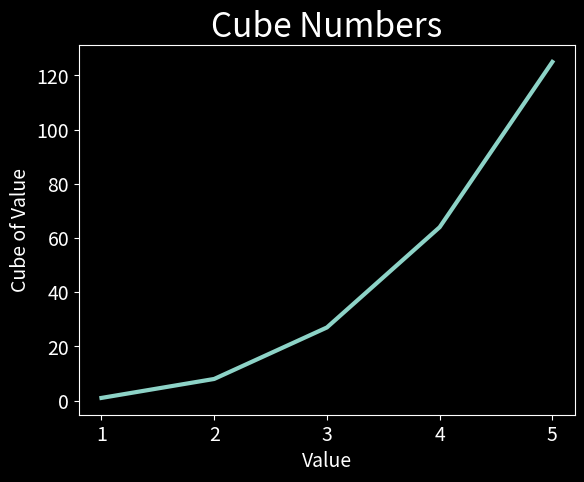

This figure's Python source:
# 15-1

import matplotlib.pyplot as plt

x_values = [1, 2, 3, 4, 5]
y_values = [x**3 for x in x_values]

plt.style.use('dark_background')
fig, ax = plt.subplots()
ax.plot(x_values, y_values, linewidth=3)

# set chart title and label axes
ax.set_title("Cube Numbers", fontsize=24)
ax.set_xlabel("Value", fontsize=14)
ax.set_ylabel("Cube of Value", fontsize=14)

# set size of tick labels
ax.tick_params(axis='both', labelsize=14)

plt.show()

# save file
# plt.savefig('saved_graphs/plot_cubes.png')
